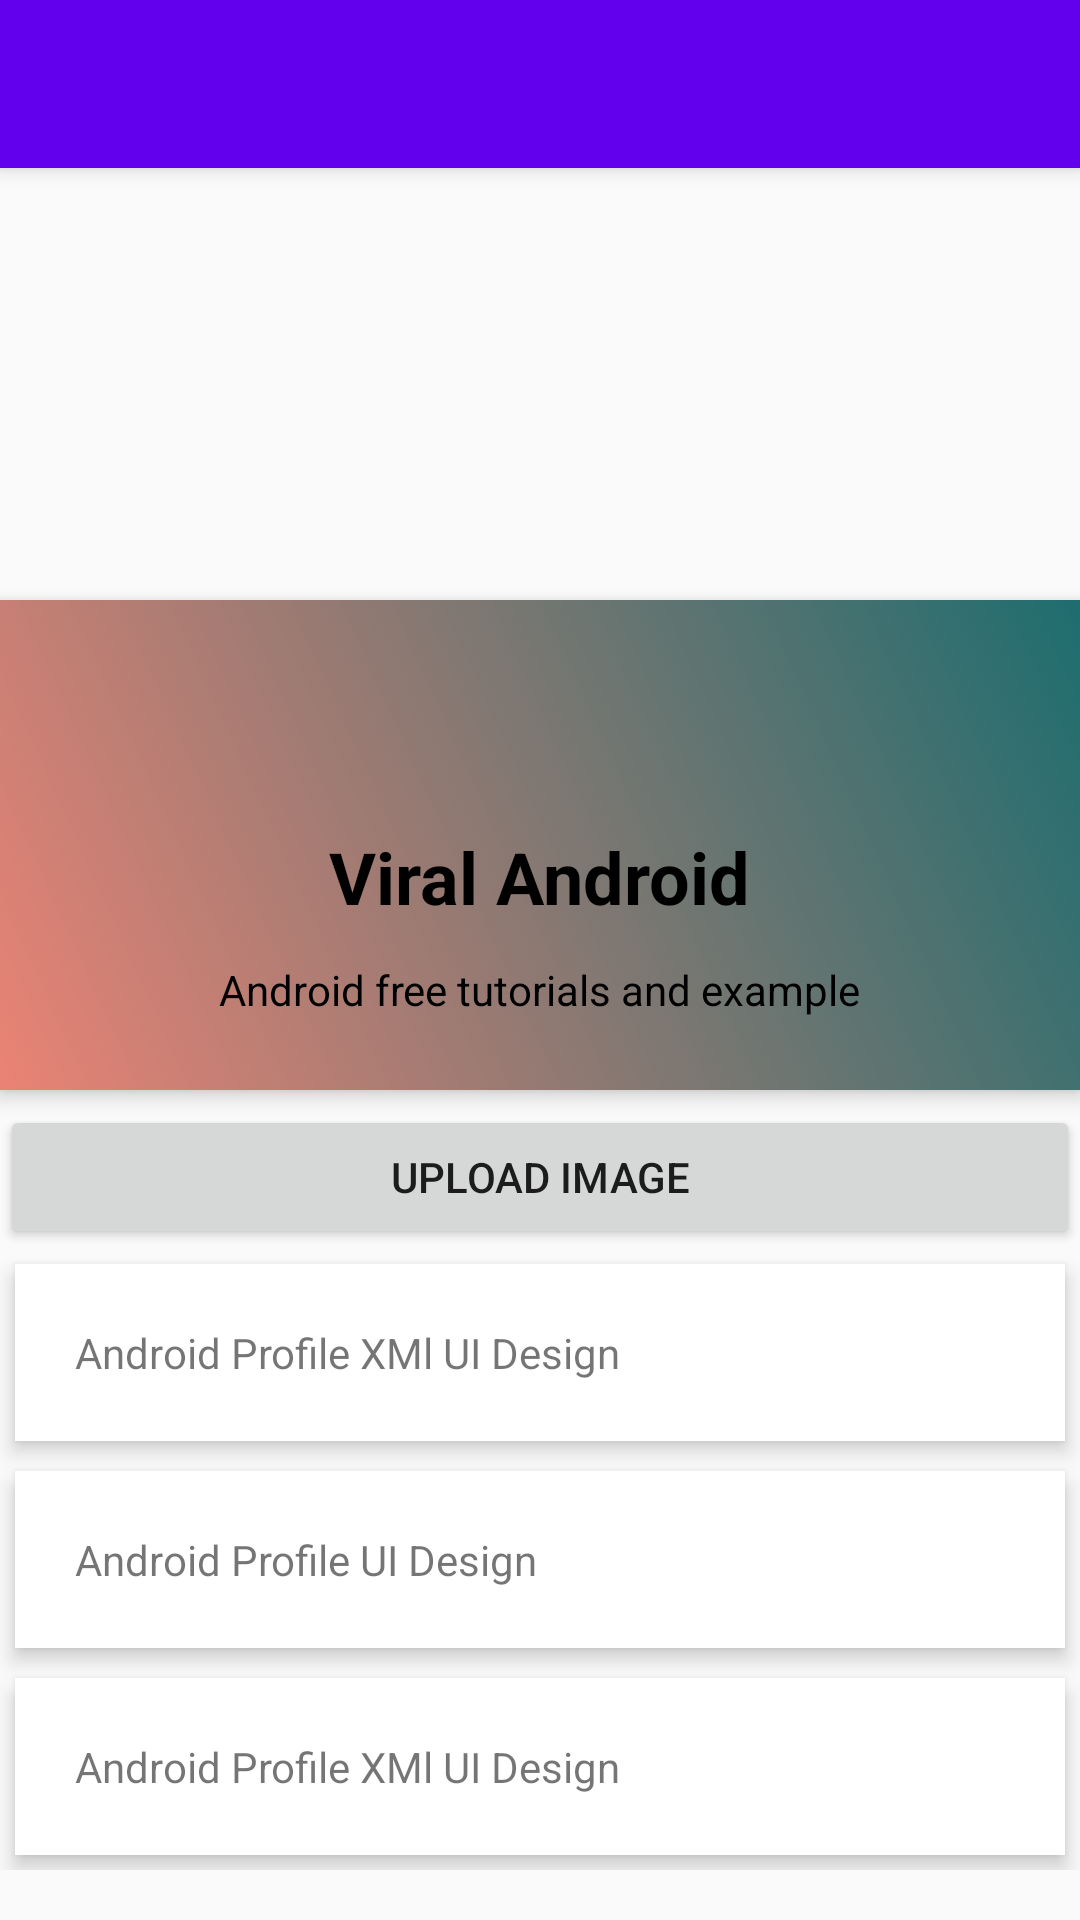

Produce the Android XML layout that renders to this screen, including the resource entries it uses.
<!-- AndroidManifest.xml: application theme AppTheme -->
<!-- res/layout/activity_user_panel.xml -->
<?xml version="1.0" encoding="utf-8"?>
<ScrollView xmlns:android="http://schemas.android.com/apk/res/android"
    android:layout_width="match_parent"
    android:layout_height="match_parent"
    xmlns:app="http://schemas.android.com/apk/res-auto">

    <RelativeLayout
        android:layout_width="match_parent"
        android:layout_height="match_parent">

        <android.support.v7.widget.Toolbar
            android:id="@+id/userPanelToolbar"
            android:layout_width="match_parent"
            android:layout_height="?attr/actionBarSize"
            android:background="?attr/colorPrimary"
            android:elevation="4dp"
            android:theme="@style/ThemeOverlay.AppCompat.ActionBar"
            app:popupTheme="@style/ThemeOverlay.AppCompat.Light"/>


        <ImageView
            android:id="@+id/header_cover_image"
            android:layout_width="match_parent"
            android:layout_height="200dp"
            android:background="@drawable/back"
            android:scaleType="centerCrop"
            android:layout_alignParentTop="true"
            android:layout_alignParentStart="true" />

        <ImageView
            android:id="@+id/upProfileImageView"
            android:layout_width="120dp"
            android:layout_height="120dp"
            android:layout_below="@+id/header_cover_image"
            android:layout_centerHorizontal="true"
            android:layout_marginTop="-60dp"
            android:elevation="5dp"
            android:padding="20dp"
            android:scaleType="centerCrop"
            />

           v

        <RelativeLayout
            android:id="@+id/profile_layout"
            android:layout_width="match_parent"
            android:layout_height="wrap_content"
            android:background="@drawable/background_selector"
            android:elevation="4dp"
            android:paddingBottom="24dp"
            android:layout_below="@+id/header_cover_image"
            android:layout_alignParentStart="true">
            



            <TextView
                android:id="@+id/upUsernameLbl"
                android:layout_width="wrap_content"
                android:layout_height="wrap_content"
                android:layout_centerHorizontal="true"
                android:layout_marginTop="76dp"
                android:text="Viral Android"
                android:textColor="#000"
                android:textSize="24sp"
                android:textStyle="bold" />

            <TextView
                android:id="@+id/upEmailLbl"
                android:layout_width="wrap_content"
                android:layout_height="wrap_content"
                android:layout_below="@+id/upUsernameLbl"
                android:layout_centerHorizontal="true"
                android:layout_marginTop="12dp"
                android:text="Android free tutorials and example"
                android:textColor="#000"
                android:textSize="14sp" />
        </RelativeLayout>


        <LinearLayout
            android:layout_width="fill_parent"
            android:layout_height="wrap_content"
            android:layout_below="@+id/profile_layout"
            android:layout_marginTop="5dp"
            android:orientation="vertical">

            <Button
                android:id="@+id/upUploadBtn"
                android:layout_width="match_parent"
                android:layout_height="wrap_content"
                android:text="upload image" />

            <TextView
                android:id="@+id/upFirstNamelbl"
                android:layout_width="fill_parent"
                android:layout_height="wrap_content"
                android:layout_margin="5dp"
                android:layout_marginBottom="3dp"
                android:layout_marginTop="3dp"
                android:background="#fff"
                android:clickable="true"
                android:elevation="4dp"
                android:padding="20dp"
                android:text="Android Profile XMl UI Design" />

            <TextView
                android:id="@+id/upLastNameLbl"
                android:layout_width="fill_parent"
                android:layout_height="wrap_content"
                android:layout_margin="5dp"
                android:background="#fff"
                android:clickable="true"
                android:elevation="4dp"
                android:padding="20dp"
                android:text="Android Profile UI Design" />

            <TextView
                android:id="@+id/upPhoneNumberLbl"
                android:layout_width="fill_parent"
                android:layout_height="wrap_content"
                android:layout_margin="5dp"
                android:layout_marginBottom="3dp"
                android:layout_marginTop="3dp"
                android:background="#fff"
                android:clickable="true"
                android:elevation="4dp"
                android:padding="20dp"
                android:text="Android Profile XMl UI Design" />

        </LinearLayout>
    </RelativeLayout>
</ScrollView>
<!-- resources referenced by this layout -->
<resources>
  <!-- drawable background_selector (drawable) -->
  <?xml version="1.0" encoding="utf-8"?>
  <selector xmlns:android="http://schemas.android.com/apk/res/android">
      <item>
          <shape>
              <gradient
                  android:angle="45"
                  android:startColor="#FFEA8375"
                  android:endColor="#FF1E6D6F"
                  android:type="linear" />
          </shape>
      </item>
  </selector>
  <style name="AppTheme" parent="Theme.AppCompat.Light.DarkActionBar">
      
      <item name="colorPrimary">@color/colorPrimary</item>
      <item name="colorPrimaryDark">@color/colorPrimaryDark</item>
      <item name="colorAccent">@color/colorAccent</item>
  
      <item name="windowActionBar">false</item>
      <item name="windowNoTitle">true</item>
  
  </style>
  <!-- not gathered from this repository: default colours our renderer supplied (Android Studio template values) -->
  <color name="colorPrimary">#FF6200EE</color>
  <color name="colorPrimaryDark">#FF3700B3</color>
  <color name="colorAccent">#FF03DAC5</color>
</resources>
